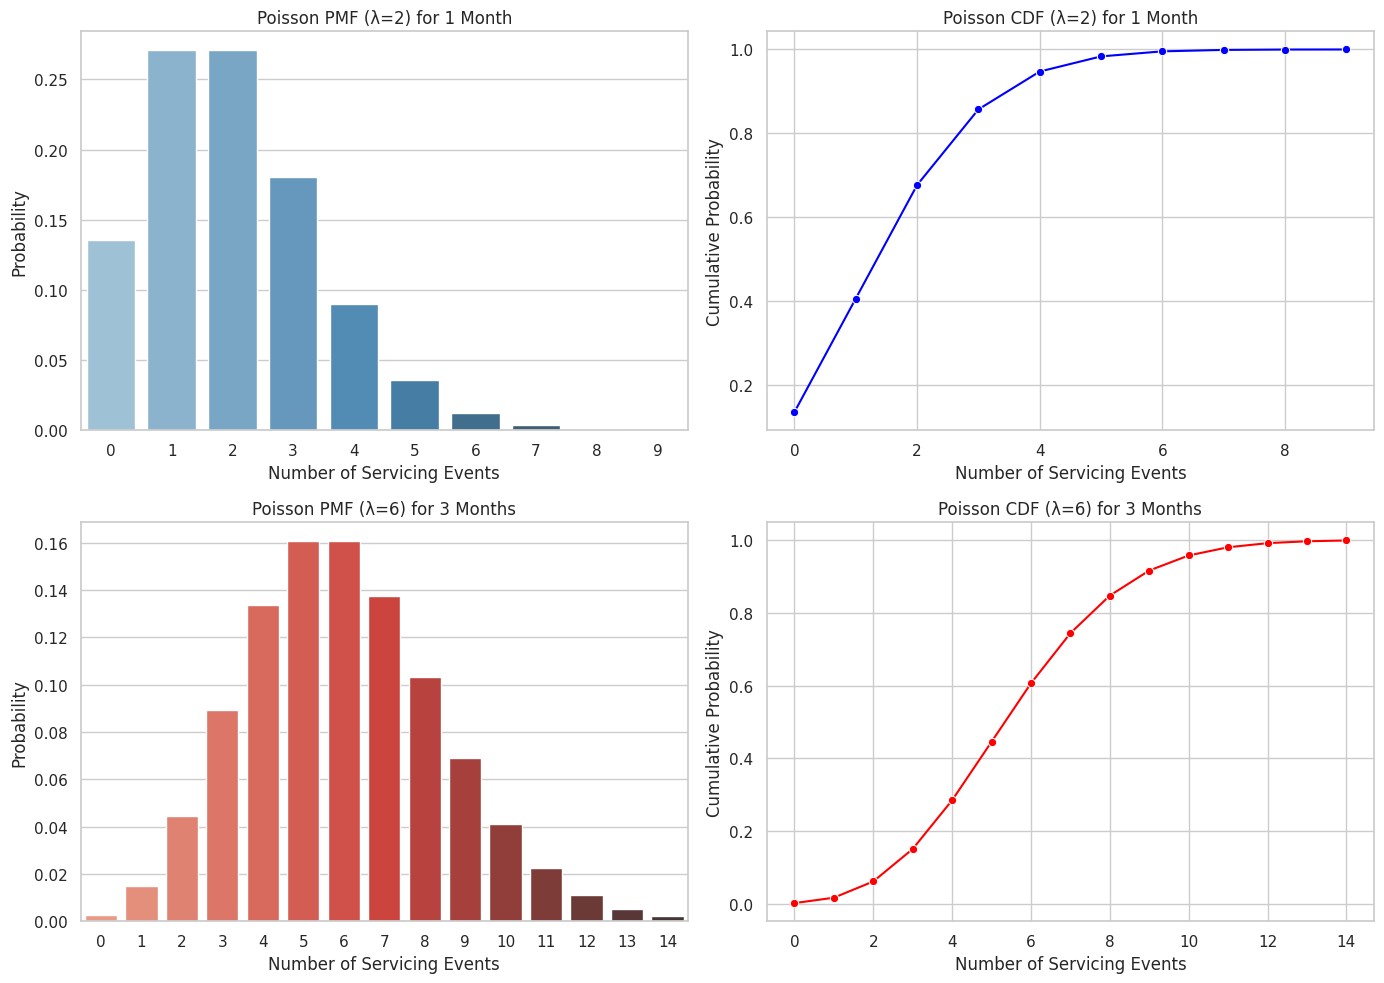
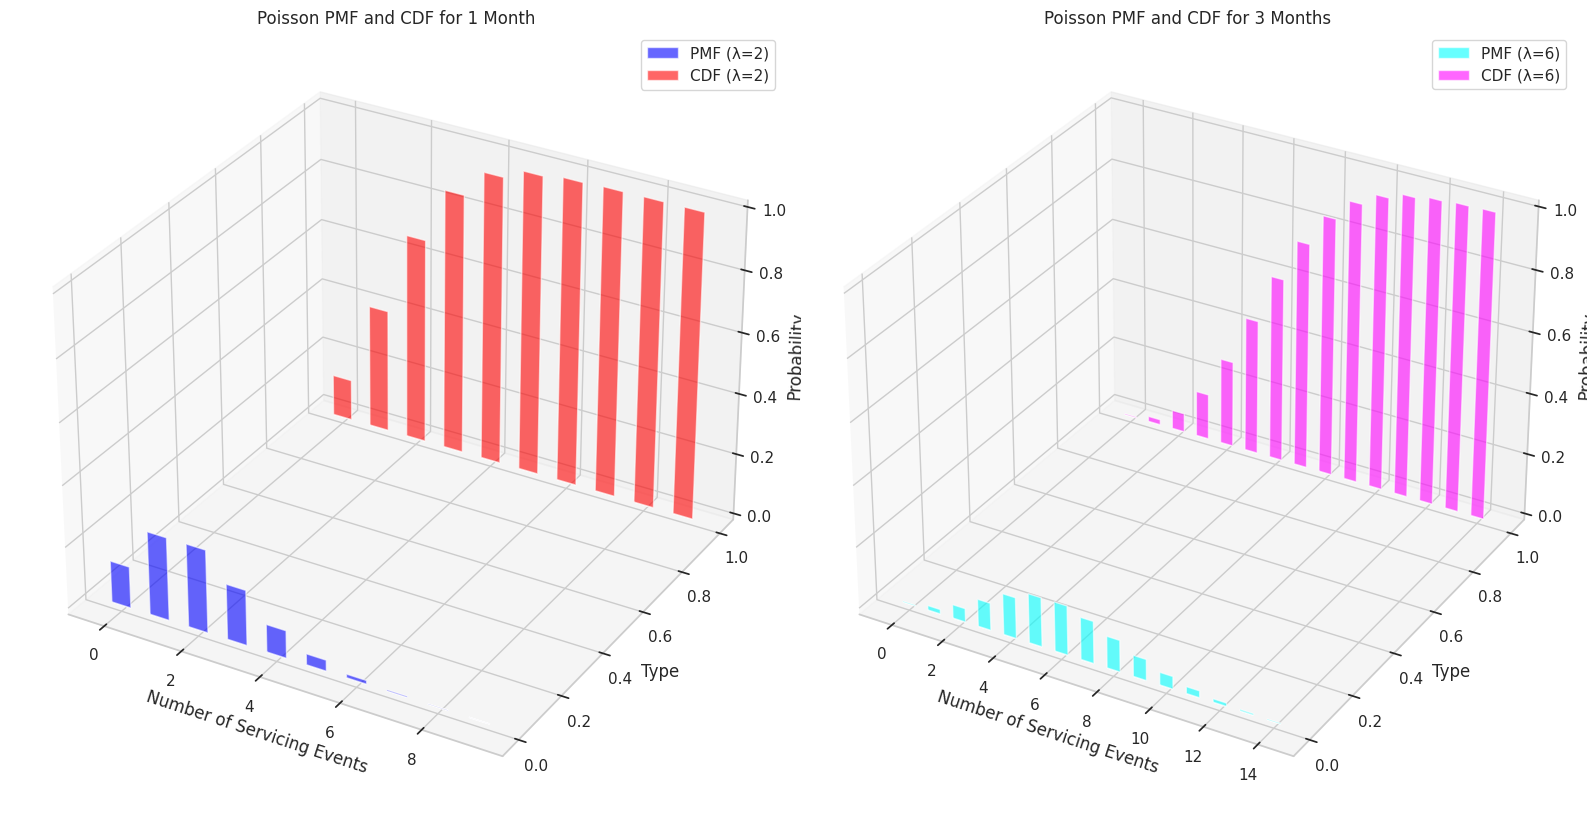

Reproduce these figures in Python, in order.
import numpy as np
import matplotlib.pyplot as plt
from scipy.stats import poisson
import seaborn as sns

# پارامتر توزیع پواسون
lambda_1_month = 2  # برای یک ماه
lambda_3_months = 6  # برای 3 ماه

# مقادیر x برای یک ماه و 3 ماه
x_1_month = np.arange(0, 10)  # تعداد وقوع‌ها از 0 تا 9
x_3_months = np.arange(0, 15)  # تعداد وقوع‌ها از 0 تا 14

# محاسبه PMF و CDF
pmf_1_month = poisson.pmf(x_1_month, lambda_1_month)
cdf_1_month = poisson.cdf(x_1_month, lambda_1_month)

pmf_3_months = poisson.pmf(x_3_months, lambda_3_months)
cdf_3_months = poisson.cdf(x_3_months, lambda_3_months)

# تنظیم سبک Seaborn
sns.set(style="whitegrid")

# رسم نمودار
plt.figure(figsize=(14, 10))

# PMF برای یک ماه
plt.subplot(2, 2, 1)
sns.barplot(x=x_1_month, y=pmf_1_month, palette="Blues_d")
plt.xlabel('Number of Servicing Events')
plt.ylabel('Probability')
plt.title('Poisson PMF (λ=2) for 1 Month')

# CDF برای یک ماه
plt.subplot(2, 2, 2)
sns.lineplot(x=x_1_month, y=cdf_1_month, marker='o', color='blue')
plt.xlabel('Number of Servicing Events')
plt.ylabel('Cumulative Probability')
plt.title('Poisson CDF (λ=2) for 1 Month')

# PMF برای 3 ماه
plt.subplot(2, 2, 3)
sns.barplot(x=x_3_months, y=pmf_3_months, palette="Reds_d")
plt.xlabel('Number of Servicing Events')
plt.ylabel('Probability')
plt.title('Poisson PMF (λ=6) for 3 Months')

# CDF برای 3 ماه
plt.subplot(2, 2, 4)
sns.lineplot(x=x_3_months, y=cdf_3_months, marker='o', color='red')
plt.xlabel('Number of Servicing Events')
plt.ylabel('Cumulative Probability')
plt.title('Poisson CDF (λ=6) for 3 Months')

plt.tight_layout()
plt.show()

# رسم نمودار 3 بعدی
fig = plt.figure(figsize=(16, 10))

# نمودار 3 بعدی برای PMF و CDF برای یک ماه
ax1 = fig.add_subplot(121, projection='3d')
x_3d_1_month = np.concatenate([x_1_month, x_1_month])
y_3d_1_month = np.concatenate([np.zeros_like(x_1_month), np.ones_like(x_1_month)])
z_3d_1_month_pmf = np.concatenate([pmf_1_month, np.zeros_like(pmf_1_month)])
z_3d_1_month_cdf = np.concatenate([np.zeros_like(cdf_1_month), cdf_1_month])

# رسم نوارهای 3 بعدی برای PMF و CDF برای یک ماه
ax1.bar(x_3d_1_month, z_3d_1_month_pmf, zs=0, zdir='y', width=0.5, color='blue', alpha=0.6, label='PMF (λ=2)')
ax1.bar(x_3d_1_month, z_3d_1_month_cdf, zs=1, zdir='y', width=0.5, color='red', alpha=0.6, label='CDF (λ=2)')

# تنظیمات نمودار
ax1.set_xlabel('Number of Servicing Events')
ax1.set_ylabel('Type')
ax1.set_zlabel('Probability')
ax1.set_title('Poisson PMF and CDF for 1 Month')
ax1.legend()

# نمودار 3 بعدی برای PMF و CDF برای 3 ماه
ax2 = fig.add_subplot(122, projection='3d')
x_3d_3_months = np.concatenate([x_3_months, x_3_months])
y_3d_3_months = np.concatenate([np.zeros_like(x_3_months), np.ones_like(x_3_months)])
z_3d_3_months_pmf = np.concatenate([pmf_3_months, np.zeros_like(pmf_3_months)])
z_3d_3_months_cdf = np.concatenate([np.zeros_like(cdf_3_months), cdf_3_months])

# رسم نوارهای 3 بعدی برای PMF و CDF برای 3 ماه
ax2.bar(x_3d_3_months, z_3d_3_months_pmf, zs=0, zdir='y', width=0.5, color='cyan', alpha=0.6, label='PMF (λ=6)')
ax2.bar(x_3d_3_months, z_3d_3_months_cdf, zs=1, zdir='y', width=0.5, color='magenta', alpha=0.6, label='CDF (λ=6)')

# تنظیمات نمودار
ax2.set_xlabel('Number of Servicing Events')
ax2.set_ylabel('Type')
ax2.set_zlabel('Probability')
ax2.set_title('Poisson PMF and CDF for 3 Months')
ax2.legend()

plt.tight_layout()
plt.show()
